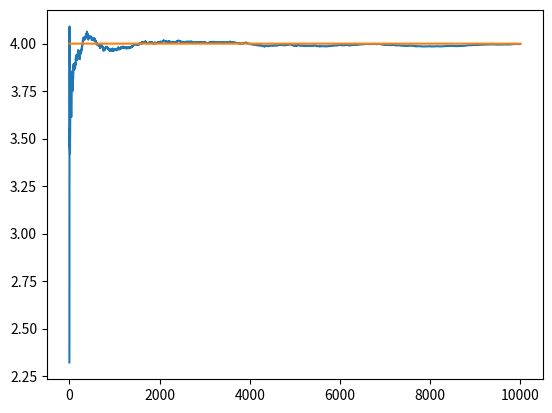

Source code (Python):
import numpy as np
import matplotlib.pyplot as plt
# from tqdm import tqdm

BANDITS_PROBOBALITIES = [2, 3, 4]
NB_RUNS = 10000

class Bandit():
    def __init__(self, p):
        self.p = p
        self.N = 1
        self.estimate_p = 10

    def pull(self):
        reward = np.random.normal() + self.p
        self.update(reward)
        return reward

    def update(self, reward):
        self.N += 1
        self.estimate_p = 1/self.N*reward + (self.N-1)/self.N * self.estimate_p

if __name__ == '__main__':
    bandits = [Bandit(p) for p in BANDITS_PROBOBALITIES]
    nb_optimal_choice = 0
    nb_non_optimal_choice = 0
    rewards = []
    for i in range(NB_RUNS):
        j = np.argmax([bandit.estimate_p for bandit in bandits])
        rewards.append(bandits[j].pull())
        print([bandit.estimate_p for bandit in bandits])
    #print('estimates:', [b.estimate_p for b in bandits])
    win_rates = np.cumsum(rewards)/(np.arange(NB_RUNS)+1)
    plt.plot(win_rates)
    plt.plot(NB_RUNS * [np.max(BANDITS_PROBOBALITIES)])
    plt.show()
